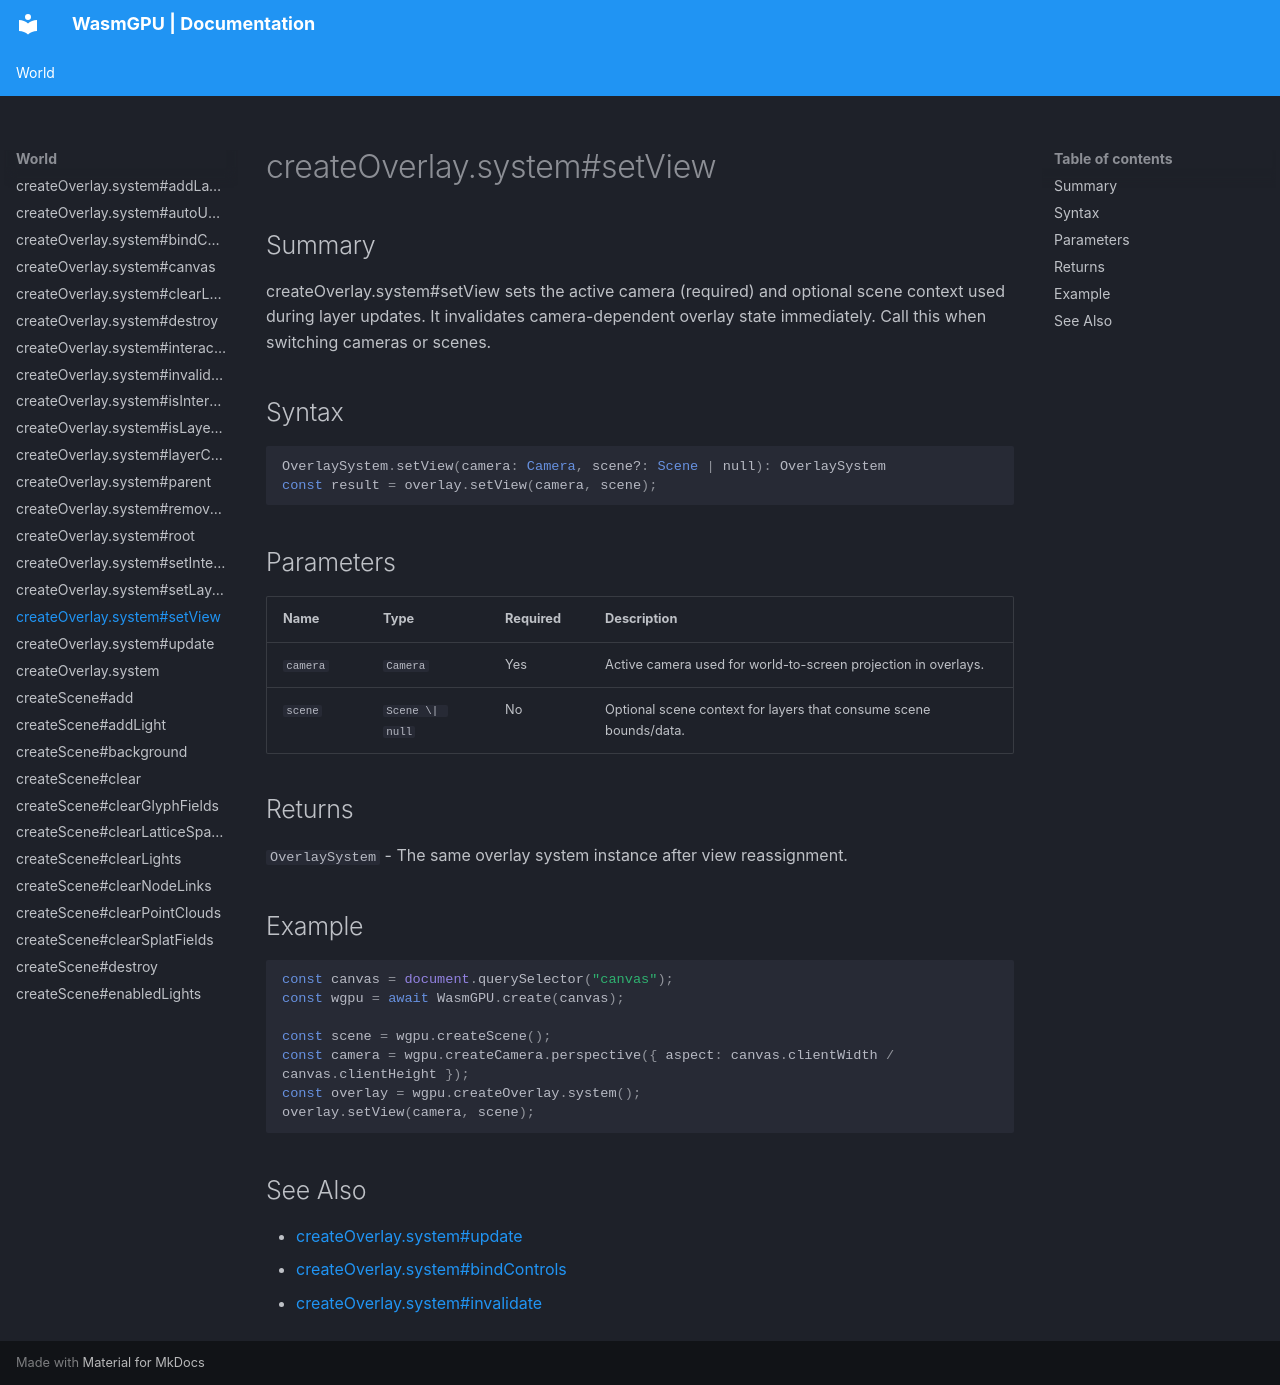

repository: Zushah/WasmGPU · page: world/createoverlay-system-setview/index.html · generator: mkdocs

# createOverlay.system#setView

## Summary
createOverlay.system#setView sets the active camera (required) and optional scene context used during layer updates. It invalidates camera-dependent overlay state immediately. Call this when switching cameras or scenes.

## Syntax
```ts
OverlaySystem.setView(camera: Camera, scene?: Scene | null): OverlaySystem
const result = overlay.setView(camera, scene);
```

## Parameters
| Name | Type | Required | Description |
| --- | --- | --- | --- |
| `camera` | `Camera` | Yes | Active camera used for world-to-screen projection in overlays. |
| `scene` | `Scene \| null` | No | Optional scene context for layers that consume scene bounds/data. |

## Returns
`OverlaySystem` - The same overlay system instance after view reassignment.

## Example
```js
const canvas = document.querySelector("canvas");
const wgpu = await WasmGPU.create(canvas);

const scene = wgpu.createScene();
const camera = wgpu.createCamera.perspective({ aspect: canvas.clientWidth / canvas.clientHeight });
const overlay = wgpu.createOverlay.system();
overlay.setView(camera, scene);
```

## See Also
- [createOverlay.system#update](./createoverlay-system-update.md)
- [createOverlay.system#bindControls](./createoverlay-system-bindcontrols.md)
- [createOverlay.system#invalidate](./createoverlay-system-invalidate.md)
